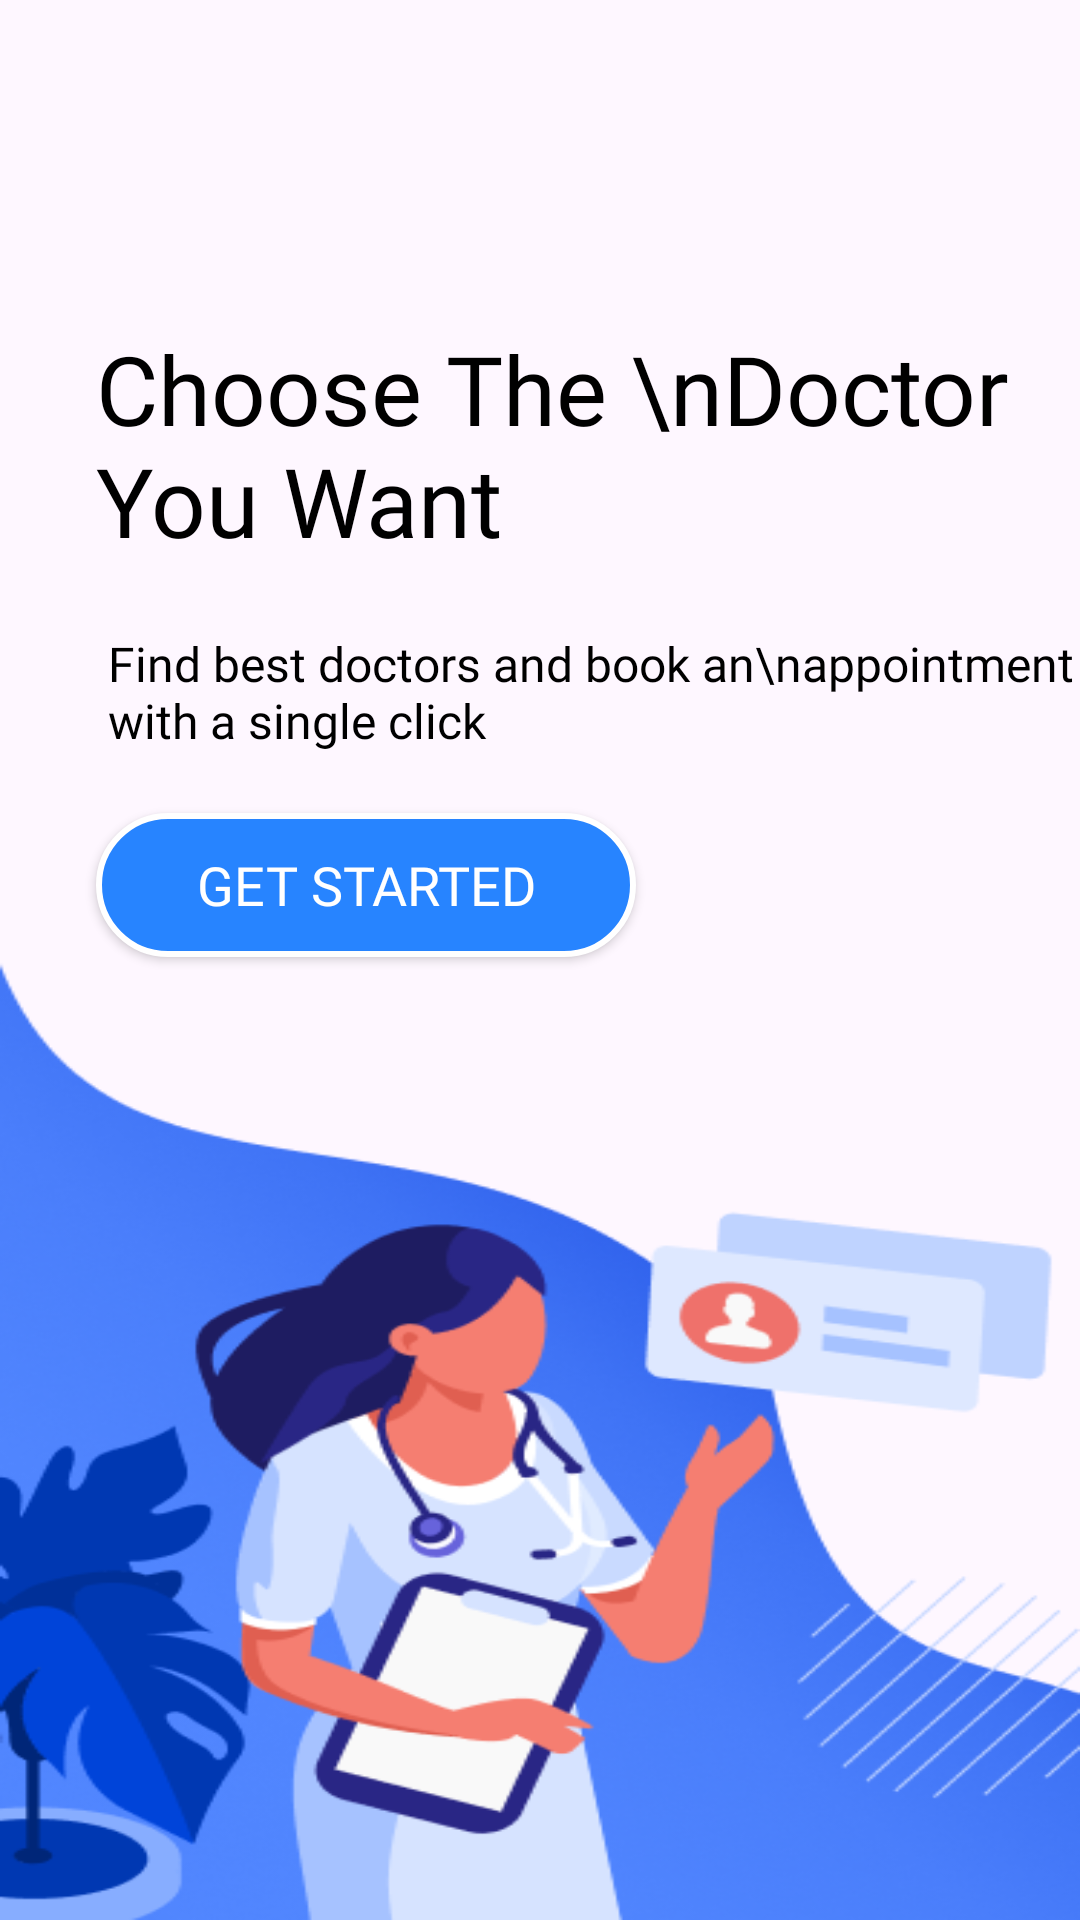

Write the Android layout XML for this screen, with the resource values it uses.
<!-- AndroidManifest.xml: application theme Theme.DocTree -->
<!-- res/layout/activity_splash_screen_two.xml -->
<?xml version="1.0" encoding="utf-8"?>
<androidx.constraintlayout.widget.ConstraintLayout xmlns:android="http://schemas.android.com/apk/res/android"
    xmlns:app="http://schemas.android.com/apk/res-auto"
    xmlns:tools="http://schemas.android.com/tools"
    android:layout_width="match_parent"
    android:layout_height="match_parent"
    tools:context=".Activity.SplashScreenTwoActivity">

    <TextView
        android:id="@+id/doctor_type"
        android:layout_width="wrap_content"
        android:layout_height="wrap_content"
        android:layout_marginStart="32dp"
        android:layout_marginTop="108dp"
        android:fontFamily="@font/quicksand_bold"
        android:text="Choose The \nDoctor You Want"
        android:textColor="@color/black"
        android:textSize="32dp"
        app:layout_constraintStart_toStartOf="parent"
        app:layout_constraintTop_toTopOf="parent" />



    <TextView
        android:id="@+id/textView3"
        android:layout_width="wrap_content"
        android:layout_height="wrap_content"
        android:layout_marginStart="32dp"
        android:layout_marginTop="18sp"
        android:fontFamily="@font/quicksand_medium"
        android:padding="4dp"
        android:text="Find best doctors and book an\nappointment with a single click"
        android:textColor="@color/black"
        android:textSize="16sp"
        app:layout_constraintStart_toStartOf="parent"
        app:layout_constraintTop_toBottomOf="@+id/doctor_type" />

    <androidx.appcompat.widget.AppCompatButton
        android:id="@+id/get_started"
        android:layout_width="180dp"
        android:layout_height="wrap_content"
        android:layout_marginStart="32dp"
        android:layout_marginTop="16dp"
        android:background="@drawable/round_button"
        android:padding="8dp"
        android:text="Get Started"
        android:textColor="@color/white"
        android:textSize="18sp"
        android:fontFamily="@font/quicksand_semi_bold"
        android:onClick="get_started"
        app:layout_constraintStart_toStartOf="parent"
        app:layout_constraintTop_toBottomOf="@+id/textView3" />


    <ImageView
        android:layout_width="match_parent"
        android:layout_height="0dp"
        android:background="@drawable/doc_tree_bg"
        app:layout_constraintBottom_toBottomOf="parent"
        app:layout_constraintEnd_toEndOf="parent"
        app:layout_constraintStart_toStartOf="parent"
        app:layout_constraintTop_toBottomOf="@id/get_started" />


</androidx.constraintlayout.widget.ConstraintLayout>
<!-- resources referenced by this layout -->
<resources>
  <color name="black">#FF000000</color>
  <color name="white">#FFFFFFFF</color>
  <!-- drawable doc_tree_bg: png bitmap (drawable, 90091 bytes) -->
  <!-- drawable round_button (drawable) -->
  <?xml version="1.0" encoding="utf-8"?>
  <selector xmlns:android="http://schemas.android.com/apk/res/android">
      <item>
          <shape android:shape="rectangle">
              <corners android:radius="25dp" />
              <solid android:color="@color/blue" />
              <stroke android:color="@color/white"
                  android:width="2dp">
              </stroke>
          </shape>
      </item>
  </selector>
  <style name="Theme.DocTree" parent="Base.Theme.DocTree" />
  <color name="blue">#2784FF</color>
  <style name="Base.Theme.DocTree" parent="Theme.Material3.DayNight.NoActionBar">
  
       <item name="colorPrimary">@color/blue</item>
       <item name="colorPrimaryVariant">@color/light_blue</item>
       <item name="colorSecondary">@color/grey</item>
       <item name="colorSecondaryVariant">@color/lite_green</item>
  
       <item name="android:statusBarColor">@color/blue</item>
  
  </style>
  <color name="light_blue">#1A5F89FF</color>
  <color name="grey">#60595B</color>
  <color name="lite_green">#AEF35F</color>
</resources>
